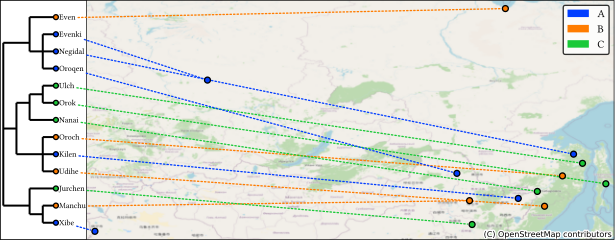

Values plotted in this chart, from the file beside it:
ID, Latitude, Longitude, Name
manc1252, 47.31, 126.6, Manchu
xibe1242, 43.59, 81, Xibe
jurc1239, 44.41, 126.9, Jurchen
kile1243, 47.59, 132.5, Kilen
oroc1248, 50.32, 137.9, Oroch
udih1248, 46.63, 135.7, Udihe
nana1257, 48.43, 134.8, Nanai
orok1265, 49.36, 143.1, Orok
ulch1241, 51.85, 140.3, Ulch
even1260, 70.67, 130.9, Even
oroq1238, 50.63, 125, Oroqen
even1259, 61.97, 94.69, Evenki
negi1245, 52.97, 139.2, Negidal
